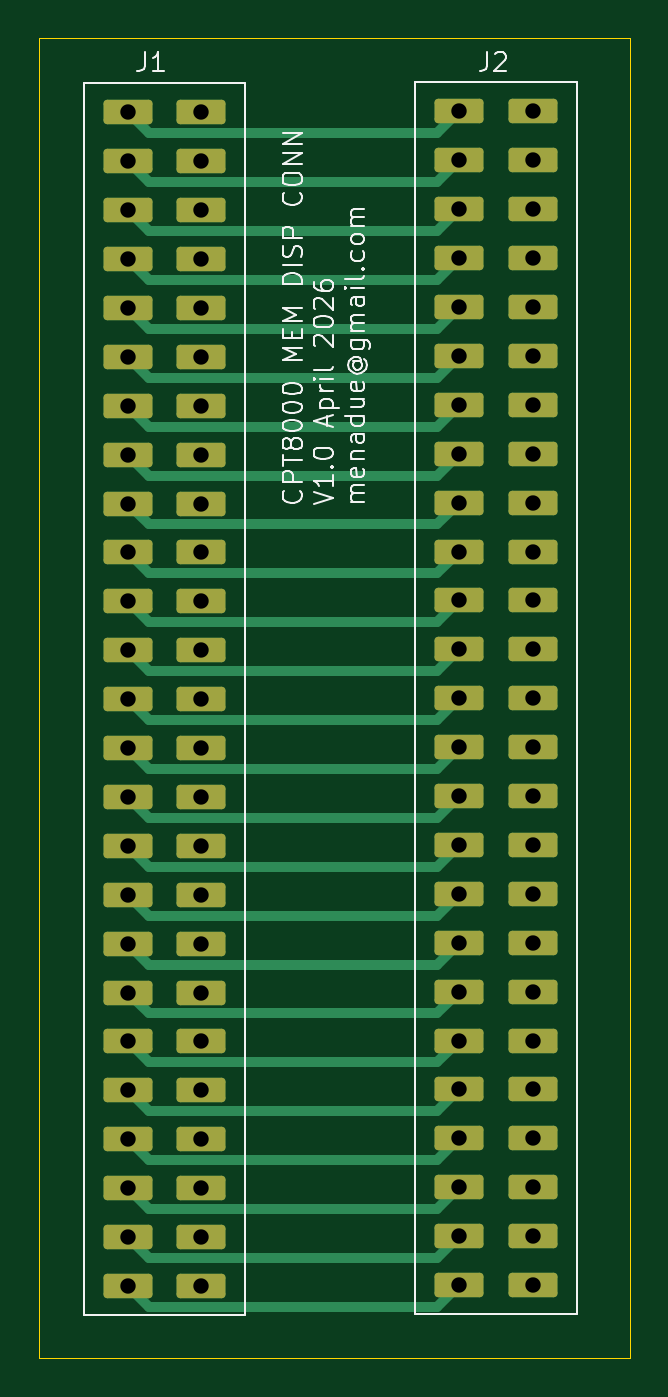
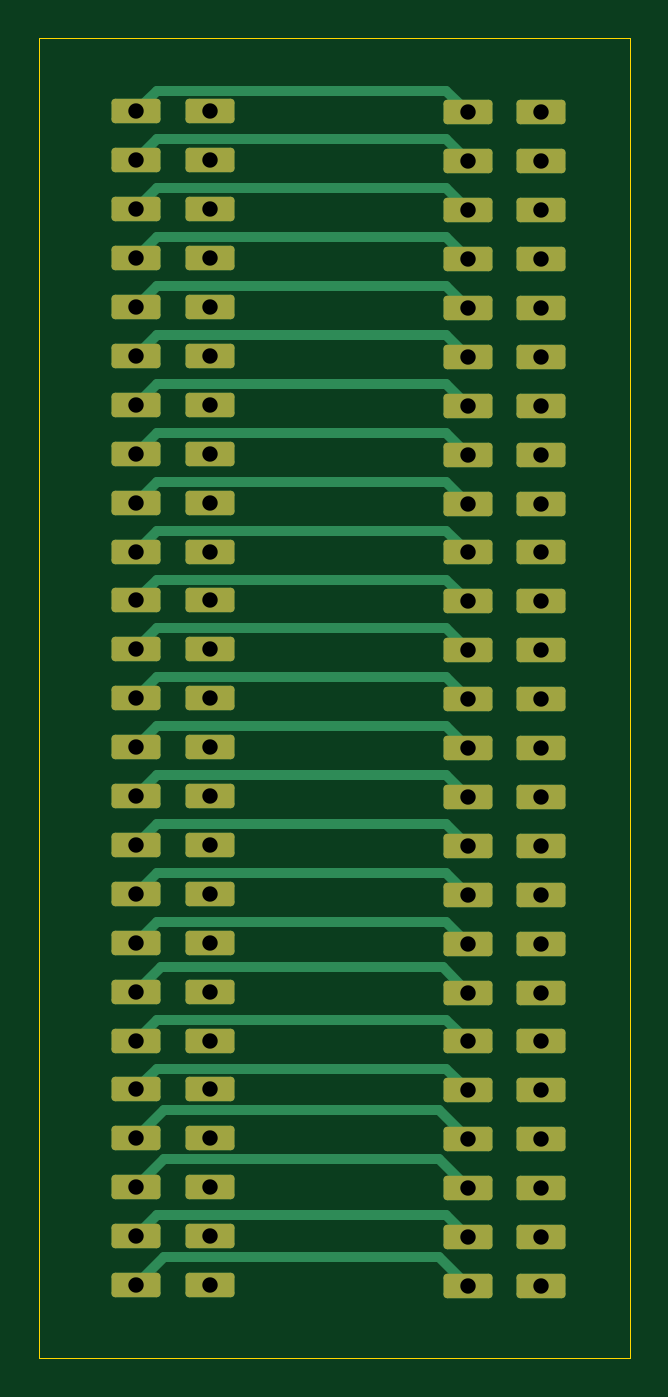
Circuit board: 11 layer files. Board 30.7 x 68.6 mm.
- bottom_copper: bus_edge_card-B_Cu.gbr (11601 bytes)
- bottom_mask: bus_edge_card-B_Mask.gbr (3706 bytes)
- paste: bus_edge_card-B_Paste.gbr (472 bytes)
- bottom_silk: bus_edge_card-B_Silkscreen.gbr (473 bytes)
- outline: bus_edge_card-Edge_Cuts.gbr (756 bytes)
- top_copper: bus_edge_card-F_Cu.gbr (11622 bytes)
- top_mask: bus_edge_card-F_Mask.gbr (3706 bytes)
- paste: bus_edge_card-F_Paste.gbr (472 bytes)
- top_silk: bus_edge_card-F_Silkscreen.gbr (29083 bytes)
- drill: bus_edge_card-NPTH.drl (278 bytes)
- drill: bus_edge_card-PTH.drl (1914 bytes)

=== bottom_copper: bus_edge_card-B_Cu.gbr (11601 bytes, source omitted) ===
=== bottom_mask: bus_edge_card-B_Mask.gbr (3706 bytes, source withheld) ===
=== paste: bus_edge_card-B_Paste.gbr ===
%TF.GenerationSoftware,KiCad,Pcbnew,10.0.1-1.fc43*%
%TF.CreationDate,2026-04-29T12:27:45+01:00*%
%TF.ProjectId,bus_edge_card,6275735f-6564-4676-955f-636172642e6b,rev?*%
%TF.SameCoordinates,Original*%
%TF.FileFunction,Paste,Bot*%
%TF.FilePolarity,Positive*%
%FSLAX46Y46*%
G04 Gerber Fmt 4.6, Leading zero omitted, Abs format (unit mm)*
G04 Created by KiCad (PCBNEW 10.0.1-1.fc43) date 2026-04-29 12:27:45*
%MOMM*%
%LPD*%
G01*
G04 APERTURE LIST*
G04 APERTURE END LIST*
M02*

=== bottom_silk: bus_edge_card-B_Silkscreen.gbr ===
%TF.GenerationSoftware,KiCad,Pcbnew,10.0.1-1.fc43*%
%TF.CreationDate,2026-04-29T12:27:45+01:00*%
%TF.ProjectId,bus_edge_card,6275735f-6564-4676-955f-636172642e6b,rev?*%
%TF.SameCoordinates,Original*%
%TF.FileFunction,Legend,Bot*%
%TF.FilePolarity,Positive*%
%FSLAX46Y46*%
G04 Gerber Fmt 4.6, Leading zero omitted, Abs format (unit mm)*
G04 Created by KiCad (PCBNEW 10.0.1-1.fc43) date 2026-04-29 12:27:45*
%MOMM*%
%LPD*%
G01*
G04 APERTURE LIST*
G04 APERTURE END LIST*
M02*

=== outline: bus_edge_card-Edge_Cuts.gbr ===
%TF.GenerationSoftware,KiCad,Pcbnew,10.0.1-1.fc43*%
%TF.CreationDate,2026-04-29T12:27:46+01:00*%
%TF.ProjectId,bus_edge_card,6275735f-6564-4676-955f-636172642e6b,rev?*%
%TF.SameCoordinates,Original*%
%TF.FileFunction,Profile,NP*%
%FSLAX46Y46*%
G04 Gerber Fmt 4.6, Leading zero omitted, Abs format (unit mm)*
G04 Created by KiCad (PCBNEW 10.0.1-1.fc43) date 2026-04-29 12:27:46*
%MOMM*%
%LPD*%
G01*
G04 APERTURE LIST*
%TA.AperFunction,Profile*%
%ADD10C,0.050000*%
%TD*%
G04 APERTURE END LIST*
D10*
X100076000Y-59690000D02*
X100330000Y-59690000D01*
X100076000Y-128270000D02*
X100076000Y-59690000D01*
X130810000Y-128270000D02*
X100076000Y-128270000D01*
X130810000Y-59690000D02*
X130810000Y-128270000D01*
X100330000Y-59690000D02*
X130810000Y-59690000D01*
M02*

=== top_copper: bus_edge_card-F_Cu.gbr (11622 bytes, source omitted) ===
=== top_mask: bus_edge_card-F_Mask.gbr (3706 bytes, source withheld) ===
=== paste: bus_edge_card-F_Paste.gbr ===
%TF.GenerationSoftware,KiCad,Pcbnew,10.0.1-1.fc43*%
%TF.CreationDate,2026-04-29T12:27:45+01:00*%
%TF.ProjectId,bus_edge_card,6275735f-6564-4676-955f-636172642e6b,rev?*%
%TF.SameCoordinates,Original*%
%TF.FileFunction,Paste,Top*%
%TF.FilePolarity,Positive*%
%FSLAX46Y46*%
G04 Gerber Fmt 4.6, Leading zero omitted, Abs format (unit mm)*
G04 Created by KiCad (PCBNEW 10.0.1-1.fc43) date 2026-04-29 12:27:45*
%MOMM*%
%LPD*%
G01*
G04 APERTURE LIST*
G04 APERTURE END LIST*
M02*

=== top_silk: bus_edge_card-F_Silkscreen.gbr (29083 bytes, source omitted) ===
=== drill: bus_edge_card-NPTH.drl ===
M48
; DRILL file KiCad 10.0.1-1.fc43 date 2026-04-29T12:27:43
; FORMAT={-:-/ absolute / metric / decimal}
; #@! TF.CreationDate,2026-04-29T12:27:43+01:00
; #@! TF.GenerationSoftware,Kicad,Pcbnew,10.0.1-1.fc43
; #@! TF.FileFunction,NonPlated,1,2,NPTH
FMAT,2
METRIC
%
G90
G05
M30

=== drill: bus_edge_card-PTH.drl ===
M48
; DRILL file KiCad 10.0.1-1.fc43 date 2026-04-29T12:27:43
; FORMAT={-:-/ absolute / metric / decimal}
; #@! TF.CreationDate,2026-04-29T12:27:43+01:00
; #@! TF.GenerationSoftware,Kicad,Pcbnew,10.0.1-1.fc43
; #@! TF.FileFunction,Plated,1,2,PTH
FMAT,2
METRIC
; #@! TA.AperFunction,Plated,PTH,ComponentDrill
T1C0.800
%
G90
G05
T1
X104.698Y-63.55
X104.698Y-66.09
X104.698Y-68.63
X104.698Y-71.17
X104.698Y-73.71
X104.698Y-76.25
X104.698Y-78.79
X104.698Y-81.33
X104.698Y-83.87
X104.698Y-86.41
X104.698Y-88.95
X104.698Y-91.49
X104.698Y-94.03
X104.698Y-96.57
X104.698Y-99.11
X104.698Y-101.65
X104.698Y-104.19
X104.698Y-106.73
X104.698Y-109.27
X104.698Y-111.81
X104.698Y-114.35
X104.698Y-116.89
X104.698Y-119.43
X104.698Y-121.97
X104.698Y-124.51
X108.508Y-63.55
X108.508Y-66.09
X108.508Y-68.63
X108.508Y-71.17
X108.508Y-73.71
X108.508Y-76.25
X108.508Y-78.79
X108.508Y-81.33
X108.508Y-83.87
X108.508Y-86.41
X108.508Y-88.95
X108.508Y-91.49
X108.508Y-94.03
X108.508Y-96.57
X108.508Y-99.11
X108.508Y-101.65
X108.508Y-104.19
X108.508Y-106.73
X108.508Y-109.27
X108.508Y-111.81
X108.508Y-114.35
X108.508Y-116.89
X108.508Y-119.43
X108.508Y-121.97
X108.508Y-124.51
X121.92Y-63.5
X121.92Y-66.04
X121.92Y-68.58
X121.92Y-71.12
X121.92Y-73.66
X121.92Y-76.2
X121.92Y-78.74
X121.92Y-81.28
X121.92Y-83.82
X121.92Y-86.36
X121.92Y-88.9
X121.92Y-91.44
X121.92Y-93.98
X121.92Y-96.52
X121.92Y-99.06
X121.92Y-101.6
X121.92Y-104.14
X121.92Y-106.68
X121.92Y-109.22
X121.92Y-111.76
X121.92Y-114.3
X121.92Y-116.84
X121.92Y-119.38
X121.92Y-121.92
X121.92Y-124.46
X125.73Y-63.5
X125.73Y-66.04
X125.73Y-68.58
X125.73Y-71.12
X125.73Y-73.66
X125.73Y-76.2
X125.73Y-78.74
X125.73Y-81.28
X125.73Y-83.82
X125.73Y-86.36
X125.73Y-88.9
X125.73Y-91.44
X125.73Y-93.98
X125.73Y-96.52
X125.73Y-99.06
X125.73Y-101.6
X125.73Y-104.14
X125.73Y-106.68
X125.73Y-109.22
X125.73Y-111.76
X125.73Y-114.3
X125.73Y-116.84
X125.73Y-119.38
X125.73Y-121.92
X125.73Y-124.46
M30
